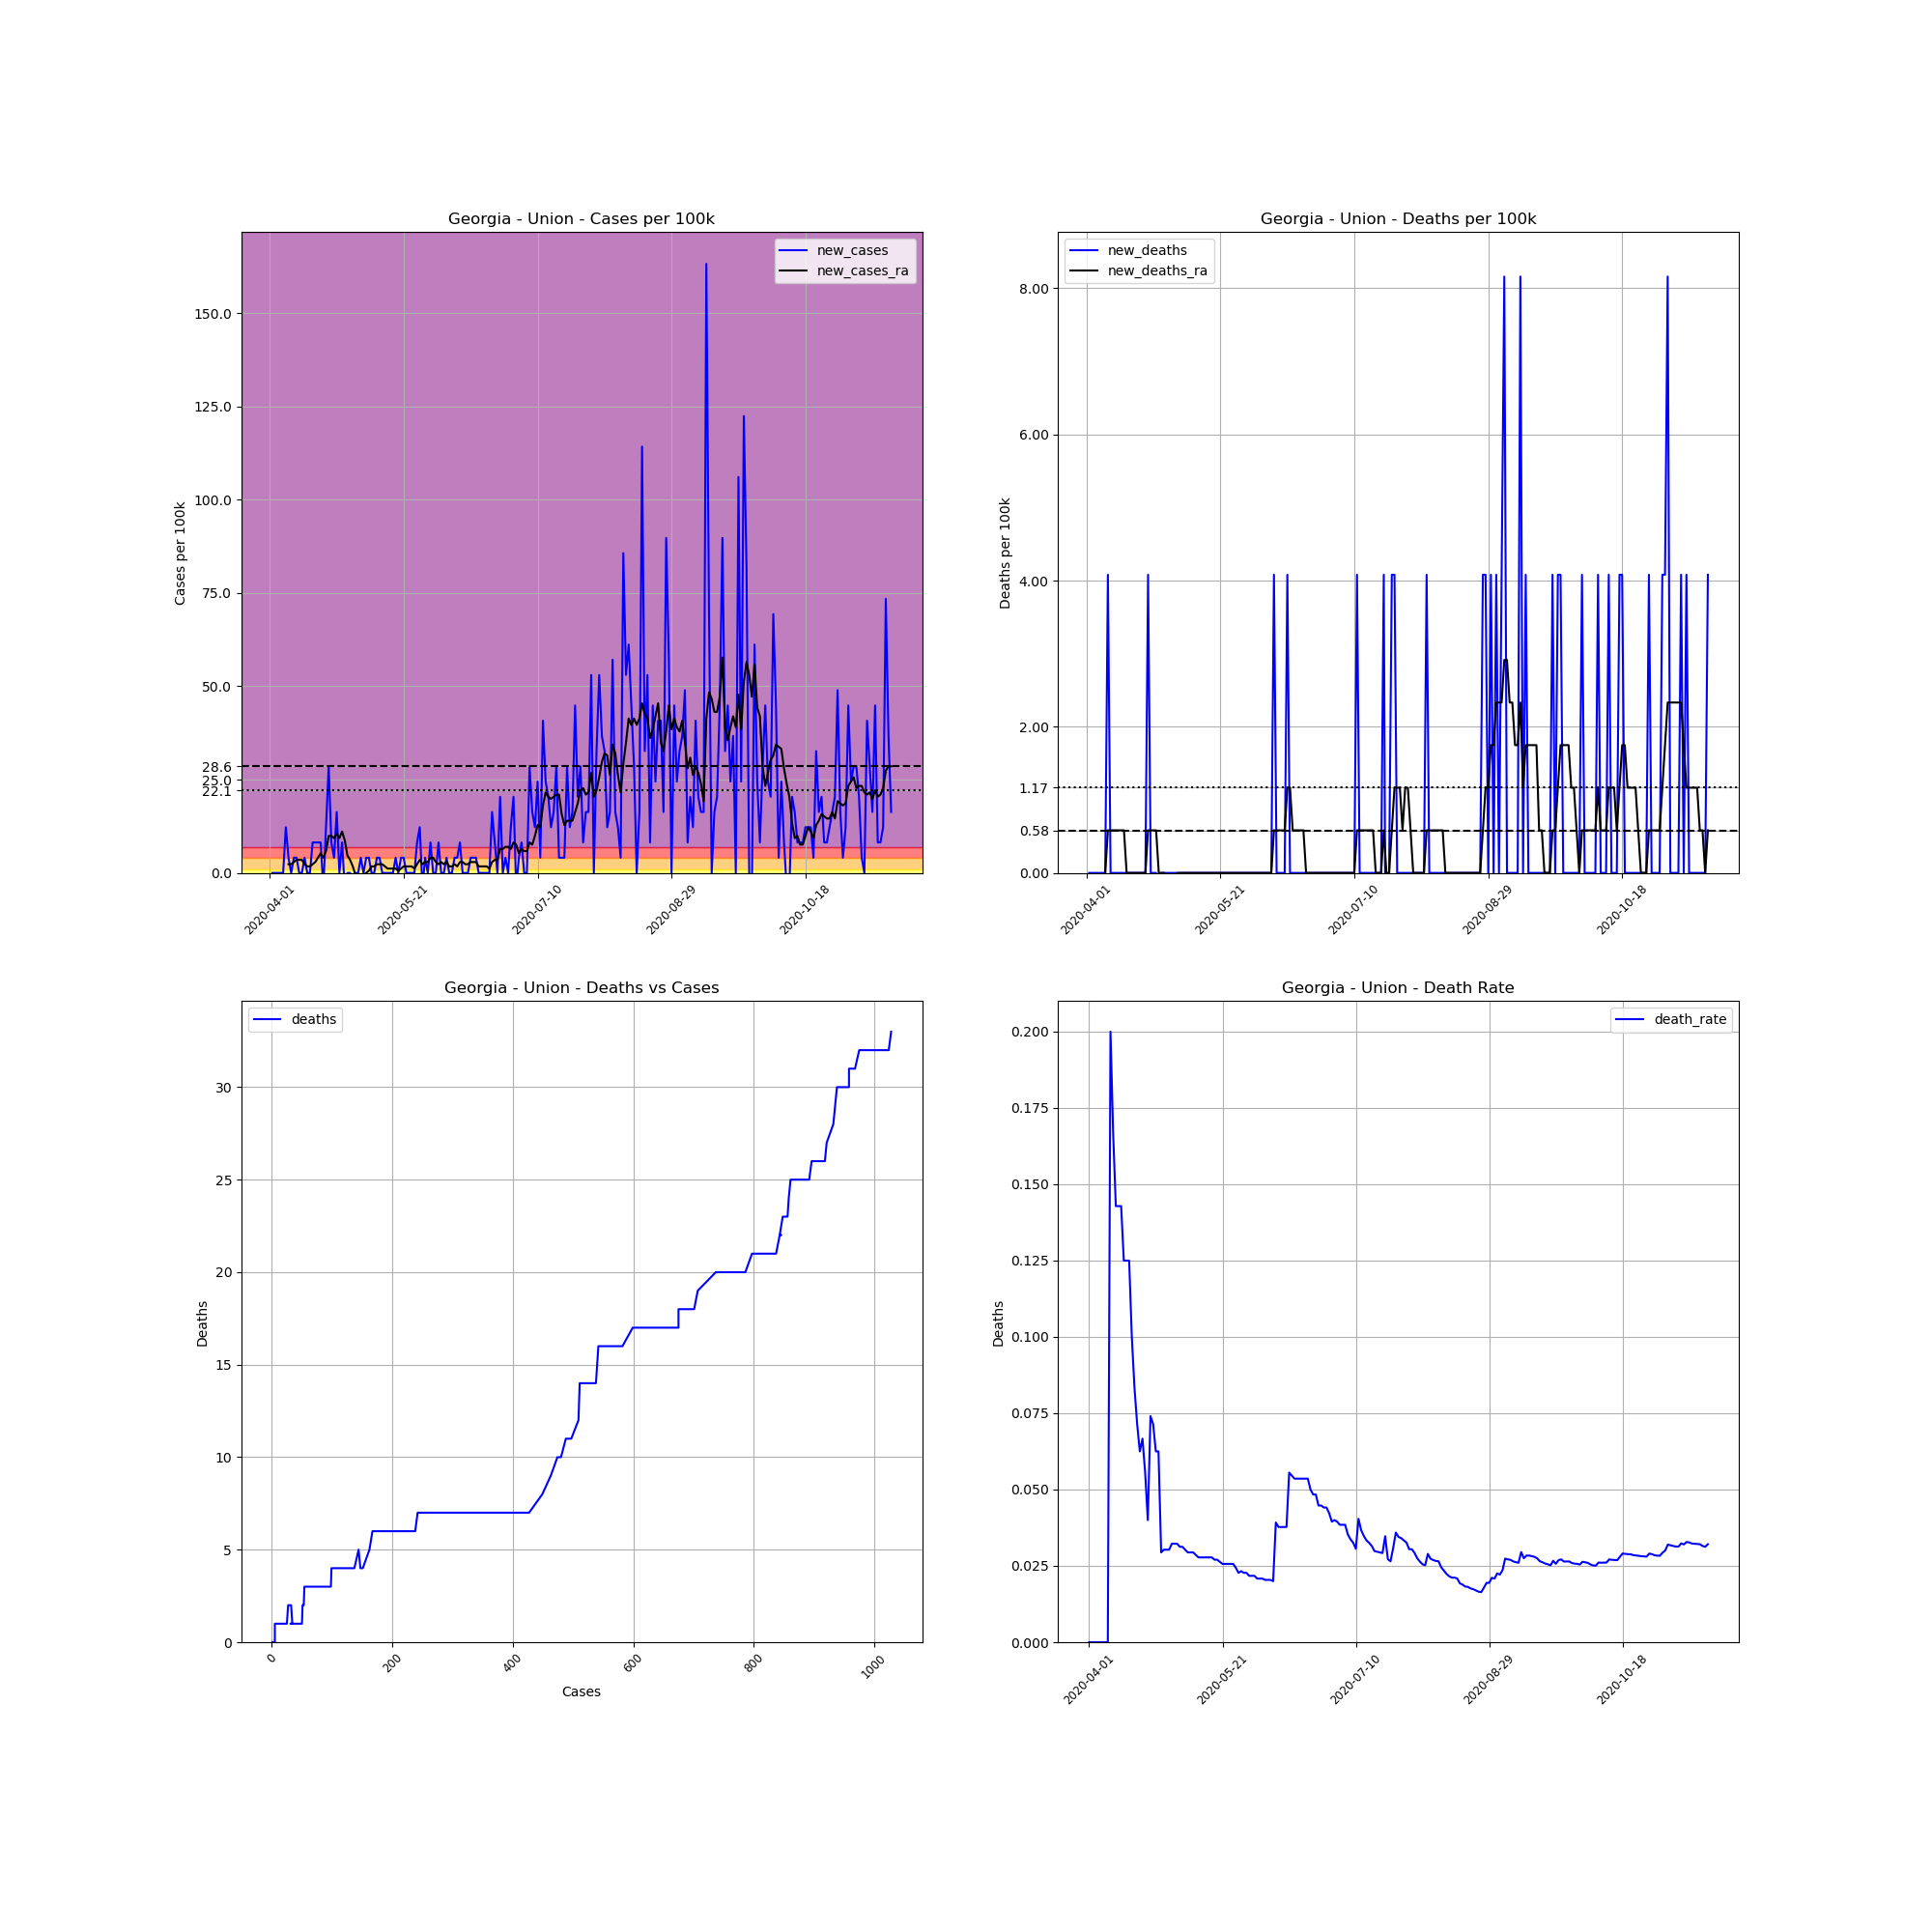

Data behind this chart, as committed beside it:
, date, county, state, fips, cases, deaths, COUNTY, STNAME, CTYNAME, POPESTIMATE2019, cases_per_100k, deaths_per_100k, death_rate, new_cases, new_deaths, new_cases_ra, new_deaths_ra
520719, 2020-04-01, Union, Georgia, 13291, 1, 0, 291, Georgia, Union, 24511, 4.08, 0.0, 0.0, , , , 
520720, 2020-04-02, Union, Georgia, 13291, 1, 0, 291, Georgia, Union, 24511, 4.08, 0.0, 0.0, 0.0, 0.0, , 
520721, 2020-04-03, Union, Georgia, 13291, 1, 0, 291, Georgia, Union, 24511, 4.08, 0.0, 0.0, 0.0, 0.0, , 
520722, 2020-04-04, Union, Georgia, 13291, 1, 0, 291, Georgia, Union, 24511, 4.08, 0.0, 0.0, 0.0, 0.0, , 
520723, 2020-04-05, Union, Georgia, 13291, 1, 0, 291, Georgia, Union, 24511, 4.08, 0.0, 0.0, 0.0, 0.0, , 
520724, 2020-04-06, Union, Georgia, 13291, 1, 0, 291, Georgia, Union, 24511, 4.08, 0.0, 0.0, 0.0, 0.0, , 
520725, 2020-04-07, Union, Georgia, 13291, 4, 0, 291, Georgia, Union, 24511, 16.32, 0.0, 0.0, 12.24, 0.0, , 
520726, 2020-04-08, Union, Georgia, 13291, 5, 0, 291, Georgia, Union, 24511, 20.4, 0.0, 0.0, 4.08, 0.0, 2.331, 0.0
520727, 2020-04-09, Union, Georgia, 13291, 5, 1, 291, Georgia, Union, 24511, 20.4, 4.08, 0.2, 0.0, 4.08, 2.331, 0.5828
520728, 2020-04-10, Union, Georgia, 13291, 6, 1, 291, Georgia, Union, 24511, 24.48, 4.08, 0.1667, 4.08, 0.0, 2.914, 0.5828
520729, 2020-04-11, Union, Georgia, 13291, 7, 1, 291, Georgia, Union, 24511, 28.56, 4.08, 0.1429, 4.08, 0.0, 3.497, 0.5828
520730, 2020-04-12, Union, Georgia, 13291, 7, 1, 291, Georgia, Union, 24511, 28.56, 4.08, 0.1429, 0.0, 0.0, 3.497, 0.5828
520731, 2020-04-13, Union, Georgia, 13291, 7, 1, 291, Georgia, Union, 24511, 28.56, 4.08, 0.1429, 0.0, 0.0, 3.497, 0.5828
520732, 2020-04-14, Union, Georgia, 13291, 8, 1, 291, Georgia, Union, 24511, 32.64, 4.08, 0.125, 4.08, 0.0, 2.331, 0.5828
520733, 2020-04-15, Union, Georgia, 13291, 8, 1, 291, Georgia, Union, 24511, 32.64, 4.08, 0.125, 0.0, 0.0, 1.748, 0.5828
520734, 2020-04-16, Union, Georgia, 13291, 8, 1, 291, Georgia, Union, 24511, 32.64, 4.08, 0.125, 0.0, 0.0, 1.748, 0.0
520735, 2020-04-17, Union, Georgia, 13291, 10, 1, 291, Georgia, Union, 24511, 40.8, 4.08, 0.1, 8.16, 0.0, 2.331, 0.0
520736, 2020-04-18, Union, Georgia, 13291, 12, 1, 291, Georgia, Union, 24511, 48.96, 4.08, 0.08333, 8.16, 0.0, 2.914, 0.0
520737, 2020-04-19, Union, Georgia, 13291, 14, 1, 291, Georgia, Union, 24511, 57.12, 4.08, 0.07143, 8.16, 0.0, 4.08, 0.0
520738, 2020-04-20, Union, Georgia, 13291, 16, 1, 291, Georgia, Union, 24511, 65.28, 4.08, 0.0625, 8.16, 0.0, 5.245, 0.0
520739, 2020-04-21, Union, Georgia, 13291, 15, 1, 291, Georgia, Union, 24511, 61.2, 4.08, 0.06667, -4.08, 0.0, 4.08, 0.0
520740, 2020-04-22, Union, Georgia, 13291, 18, 1, 291, Georgia, Union, 24511, 73.44, 4.08, 0.05556, 12.24, 0.0, 5.828, 0.0
520741, 2020-04-23, Union, Georgia, 13291, 25, 1, 291, Georgia, Union, 24511, 102, 4.08, 0.04, 28.56, 0.0, 9.908, 0.0
520742, 2020-04-24, Union, Georgia, 13291, 27, 2, 291, Georgia, Union, 24511, 110.2, 8.16, 0.07407, 8.16, 4.08, 9.908, 0.5828
520743, 2020-04-25, Union, Georgia, 13291, 28, 2, 291, Georgia, Union, 24511, 114.2, 8.16, 0.07143, 4.08, 0.0, 9.325, 0.5828
520744, 2020-04-26, Union, Georgia, 13291, 32, 2, 291, Georgia, Union, 24511, 130.6, 8.16, 0.0625, 16.32, 0.0, 10.49, 0.5828
520745, 2020-04-27, Union, Georgia, 13291, 32, 2, 291, Georgia, Union, 24511, 130.6, 8.16, 0.0625, 0.0, 0.0, 9.325, 0.5828
520746, 2020-04-28, Union, Georgia, 13291, 34, 1, 291, Georgia, Union, 24511, 138.7, 4.08, 0.02941, 8.16, -4.08, 11.07, 0.0
520747, 2020-04-29, Union, Georgia, 13291, 33, 1, 291, Georgia, Union, 24511, 134.6, 4.08, 0.0303, -4.08, 0.0, 8.742, 0.0
520748, 2020-04-30, Union, Georgia, 13291, 33, 1, 291, Georgia, Union, 24511, 134.6, 4.08, 0.0303, 0.0, 0.0, 4.663, 0.0
520749, 2020-05-01, Union, Georgia, 13291, 33, 1, 291, Georgia, Union, 24511, 134.6, 4.08, 0.0303, 0.0, 0.0, 3.497, -0.5828
520750, 2020-05-02, Union, Georgia, 13291, 31, 1, 291, Georgia, Union, 24511, 126.5, 4.08, 0.03226, -8.16, 0.0, 1.748, -0.5828
520751, 2020-05-03, Union, Georgia, 13291, 31, 1, 291, Georgia, Union, 24511, 126.5, 4.08, 0.03226, 0.0, 0.0, -0.5828, -0.5828
520752, 2020-05-04, Union, Georgia, 13291, 31, 1, 291, Georgia, Union, 24511, 126.5, 4.08, 0.03226, 0.0, 0.0, -0.5828, -0.5828
520753, 2020-05-05, Union, Georgia, 13291, 32, 1, 291, Georgia, Union, 24511, 130.6, 4.08, 0.03125, 4.08, 0.0, -1.166, 0.0
520754, 2020-05-06, Union, Georgia, 13291, 32, 1, 291, Georgia, Union, 24511, 130.6, 4.08, 0.03125, 0.0, 0.0, -0.5828, 0.0
520755, 2020-05-07, Union, Georgia, 13291, 33, 1, 291, Georgia, Union, 24511, 134.6, 4.08, 0.0303, 4.08, 0.0, -3.045183153257572e-15, 0.0
520756, 2020-05-08, Union, Georgia, 13291, 34, 1, 291, Georgia, Union, 24511, 138.7, 4.08, 0.02941, 4.08, 0.0, 0.5828, 0.0
520757, 2020-05-09, Union, Georgia, 13291, 34, 1, 291, Georgia, Union, 24511, 138.7, 4.08, 0.02941, 0.0, 0.0, 1.748, 0.0
520758, 2020-05-10, Union, Georgia, 13291, 34, 1, 291, Georgia, Union, 24511, 138.7, 4.08, 0.02941, 0.0, 0.0, 1.748, 0.0
520759, 2020-05-11, Union, Georgia, 13291, 35, 1, 291, Georgia, Union, 24511, 142.8, 4.08, 0.02857, 4.08, 0.0, 2.331, 0.0
520760, 2020-05-12, Union, Georgia, 13291, 36, 1, 291, Georgia, Union, 24511, 146.9, 4.08, 0.02778, 4.08, 0.0, 2.331, 0.0
520761, 2020-05-13, Union, Georgia, 13291, 36, 1, 291, Georgia, Union, 24511, 146.9, 4.08, 0.02778, 0.0, 0.0, 2.331, 0.0
520762, 2020-05-14, Union, Georgia, 13291, 36, 1, 291, Georgia, Union, 24511, 146.9, 4.08, 0.02778, 0.0, 0.0, 1.748, 0.0
520763, 2020-05-15, Union, Georgia, 13291, 36, 1, 291, Georgia, Union, 24511, 146.9, 4.08, 0.02778, 0.0, 0.0, 1.166, 0.0
520764, 2020-05-16, Union, Georgia, 13291, 36, 1, 291, Georgia, Union, 24511, 146.9, 4.08, 0.02778, 0.0, 0.0, 1.166, 0.0
520765, 2020-05-17, Union, Georgia, 13291, 36, 1, 291, Georgia, Union, 24511, 146.9, 4.08, 0.02778, 0.0, 0.0, 1.166, 0.0
520766, 2020-05-18, Union, Georgia, 13291, 37, 1, 291, Georgia, Union, 24511, 151, 4.08, 0.02703, 4.08, 0.0, 1.166, 0.0
520767, 2020-05-19, Union, Georgia, 13291, 37, 1, 291, Georgia, Union, 24511, 151, 4.08, 0.02703, 0.0, 0.0, 0.5828, 0.0
520768, 2020-05-20, Union, Georgia, 13291, 38, 1, 291, Georgia, Union, 24511, 155, 4.08, 0.02632, 4.08, 0.0, 1.166, 0.0
520769, 2020-05-21, Union, Georgia, 13291, 39, 1, 291, Georgia, Union, 24511, 159.1, 4.08, 0.02564, 4.08, 0.0, 1.748, 0.0
520770, 2020-05-22, Union, Georgia, 13291, 39, 1, 291, Georgia, Union, 24511, 159.1, 4.08, 0.02564, 0.0, 0.0, 1.748, 0.0
520771, 2020-05-23, Union, Georgia, 13291, 39, 1, 291, Georgia, Union, 24511, 159.1, 4.08, 0.02564, 0.0, 0.0, 1.748, 0.0
520772, 2020-05-24, Union, Georgia, 13291, 39, 1, 291, Georgia, Union, 24511, 159.1, 4.08, 0.02564, 0.0, 0.0, 1.748, 0.0
520773, 2020-05-25, Union, Georgia, 13291, 39, 1, 291, Georgia, Union, 24511, 159.1, 4.08, 0.02564, 0.0, 0.0, 1.166, 0.0
520774, 2020-05-26, Union, Georgia, 13291, 41, 1, 291, Georgia, Union, 24511, 167.3, 4.08, 0.02439, 8.16, 0.0, 2.331, 0.0
520775, 2020-05-27, Union, Georgia, 13291, 44, 1, 291, Georgia, Union, 24511, 179.5, 4.08, 0.02273, 12.24, 0.0, 3.497, 0.0
520776, 2020-05-28, Union, Georgia, 13291, 43, 1, 291, Georgia, Union, 24511, 175.4, 4.08, 0.02326, -4.08, 0.0, 2.331, 0.0
520777, 2020-05-29, Union, Georgia, 13291, 44, 1, 291, Georgia, Union, 24511, 179.5, 4.08, 0.02273, 4.08, 0.0, 2.914, 0.0
520778, 2020-05-30, Union, Georgia, 13291, 44, 1, 291, Georgia, Union, 24511, 179.5, 4.08, 0.02273, 0.0, 0.0, 2.914, 0.0
... 173 more rows
